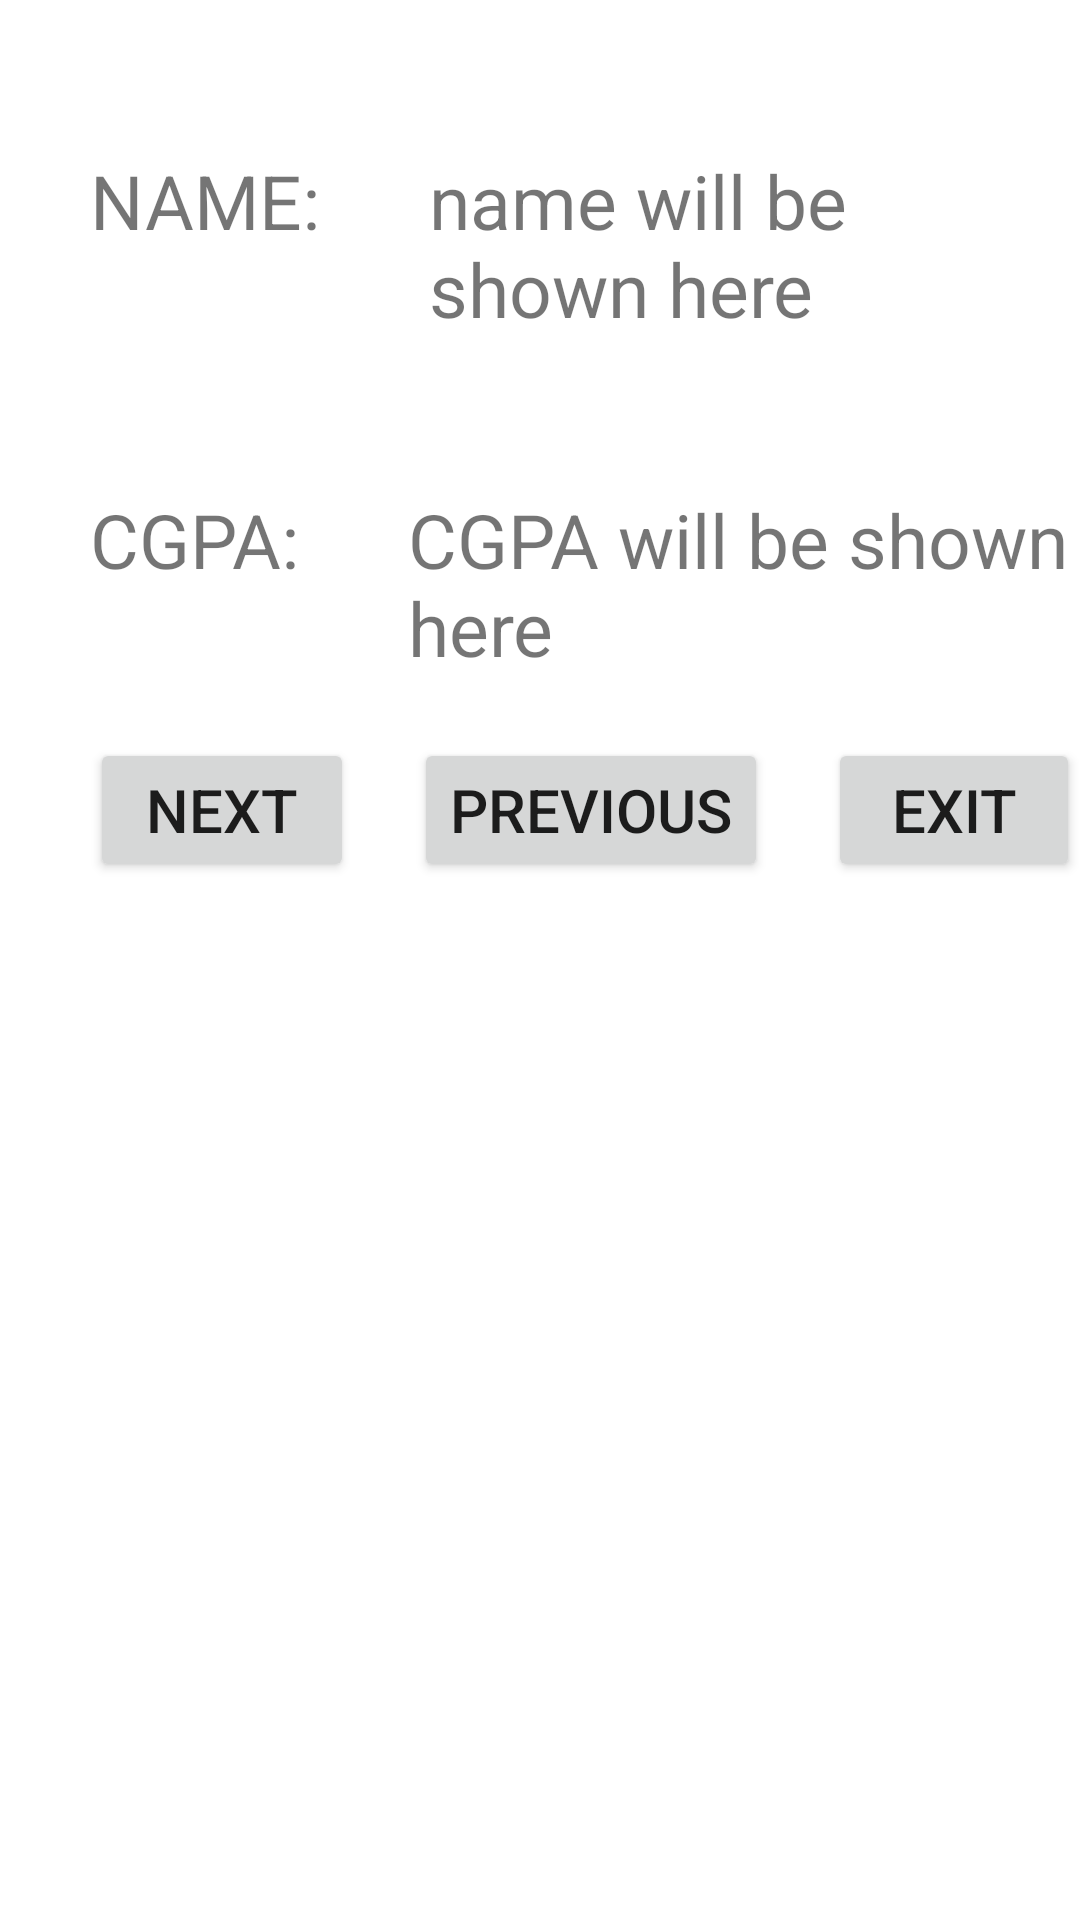

Reconstruct the res/layout file that produces this screen, plus the resources it refers to.
<!-- AndroidManifest.xml: application theme Theme.Intent_gub -->
<!-- res/layout/activity_records.xml -->
<?xml version="1.0" encoding="utf-8"?>
<LinearLayout xmlns:android="http://schemas.android.com/apk/res/android"
    xmlns:app="http://schemas.android.com/apk/res-auto"
    xmlns:tools="http://schemas.android.com/tools"
    android:layout_width="match_parent"
    android:layout_height="match_parent"
    android:orientation="vertical"
    tools:context=".Records">

    <LinearLayout
        android:layout_width="wrap_content"
        android:layout_height="wrap_content"
        >
        <TextView
            android:layout_width="wrap_content"
            android:layout_height="wrap_content"
            android:text="NAME: "
            android:layout_marginTop="50dp"
            android:layout_marginLeft="30sp"
            android:textSize="25sp"
            />

        <TextView
            android:layout_width="wrap_content"
            android:layout_height="wrap_content"
            android:id="@+id/recordName"
            android:text="name will be shown here"
            android:layout_marginTop="50dp"
            android:layout_marginLeft="30sp"
            android:textSize="25sp"
            />
    </LinearLayout>

    <LinearLayout
        android:layout_width="wrap_content"
        android:layout_height="wrap_content"
        >
        <TextView
            android:layout_width="wrap_content"
            android:layout_height="wrap_content"
            android:text="CGPA: "
            android:layout_marginTop="50dp"
            android:layout_marginLeft="30sp"
            android:textSize="25sp"
            />

        <TextView
            android:layout_width="wrap_content"
            android:layout_height="wrap_content"
            android:id="@+id/recordcgpa"
            android:text="CGPA will be shown here"
            android:layout_marginTop="50dp"
            android:layout_marginLeft="30sp"
            android:textSize="25sp"
            />
    </LinearLayout>

    <LinearLayout
        android:layout_width="wrap_content"
        android:layout_height="wrap_content"
        >
        <Button
            android:layout_width="wrap_content"
            android:layout_height="wrap_content"
            android:text="next"
            android:textSize="20sp"
            android:id="@+id/next"
            android:layout_marginLeft="30dp"
            android:layout_marginTop="20dp"
            />

        <Button
            android:layout_width="wrap_content"
            android:layout_height="wrap_content"
            android:text="previous"
            android:textSize="20sp"
            android:id="@+id/prev"
            android:layout_marginLeft="20dp"
            android:layout_marginTop="20dp"
            />

        <Button
            android:layout_width="wrap_content"
            android:layout_height="wrap_content"
            android:text="exit"
            android:textSize="20sp"
            android:id="@+id/bexit"
            android:layout_marginLeft="20dp"
            android:layout_marginTop="20dp"
            />
    </LinearLayout>



</LinearLayout>
<!-- resources referenced by this layout -->
<resources>
  <style name="Theme.Intent_gub" parent="Theme.MaterialComponents.DayNight.DarkActionBar">
          
          <item name="colorPrimary">@color/purple_500</item>
          <item name="colorPrimaryVariant">@color/purple_700</item>
          <item name="colorOnPrimary">@color/white</item>
          
          <item name="colorSecondary">@color/teal_200</item>
          <item name="colorSecondaryVariant">@color/teal_700</item>
          <item name="colorOnSecondary">@color/black</item>
          
          <item name="android:statusBarColor">?attr/colorPrimaryVariant</item>
          
      </style>
  <!-- not gathered from this repository: default colours our renderer supplied (Android Studio template values) -->
  <color name="purple_500">#FF6200EE</color>
  <color name="purple_700">#FF3700B3</color>
  <color name="teal_200">#FF03DAC5</color>
  <color name="teal_700">#FF018786</color>
  <color name="black">#FF000000</color>
  <color name="white">#FFFFFFFF</color>
</resources>
